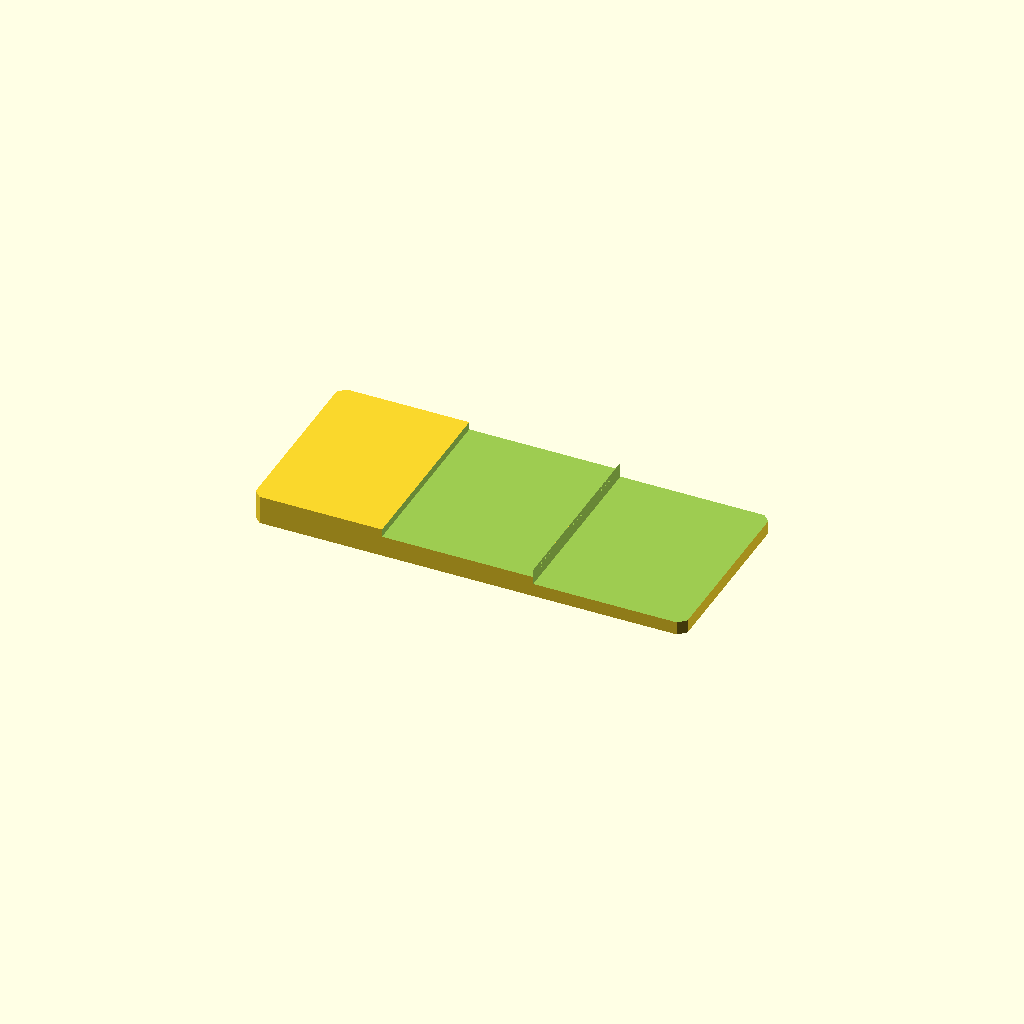
Cell 1: the model at its default parameters.
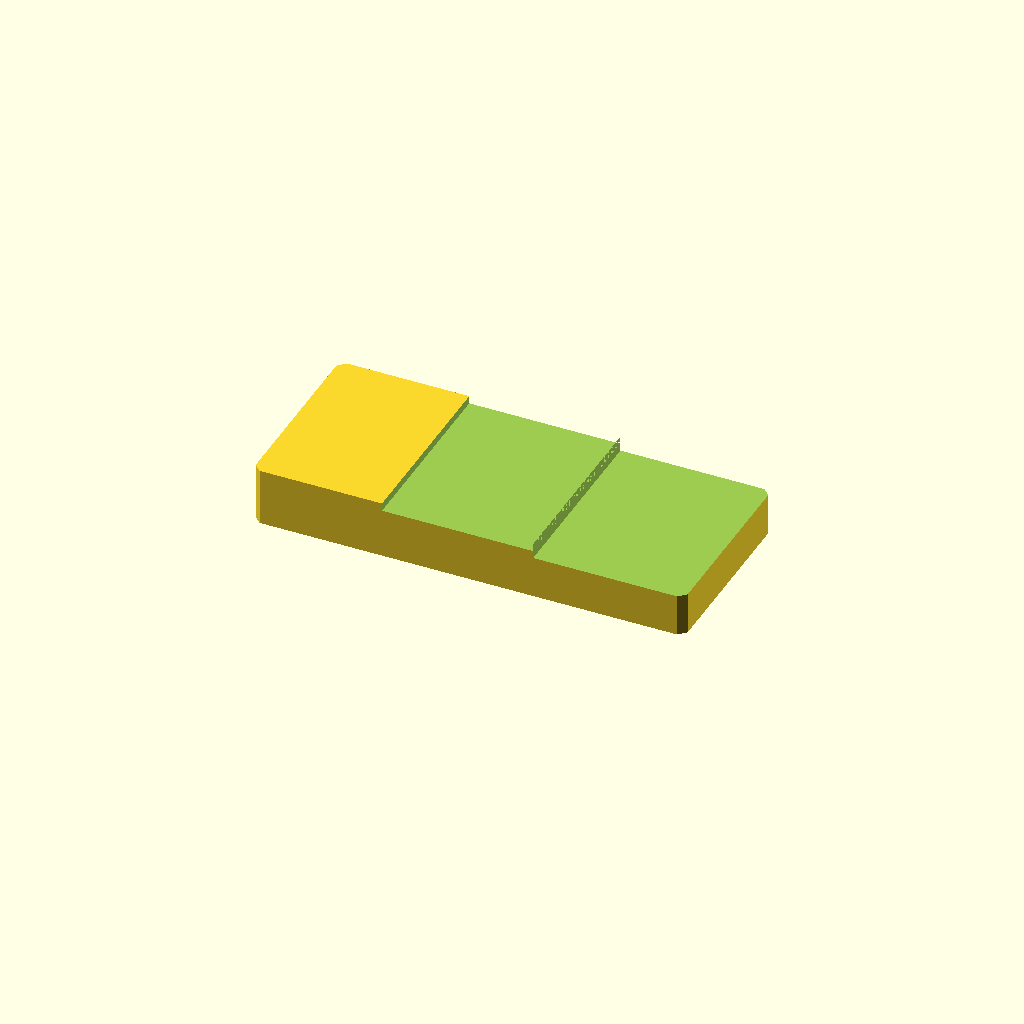
Cell 2: plate_t = 16 (everything else at default).
All cells are drawn from one camera (rotation 55°, 0°, 25°, orthographic, colour scheme Cornfield), so only the parameter changes between them.
Source of the model, optional_data/data/sketch2/steppedbars/part_0051.scad:
$fn = 32;

// ----------------------------------------------------------------------
// Stepped bar: twostep, 120 x 52 x 8/3.7 mm
// ----------------------------------------------------------------------

// --- parameters (mm) ---
bar_l = 120;              // bar length, X
bar_w = 52;               // bar width, Y
plate_t = 8;              // thickness of the thick zone, Z
thin_t = 3.7;             // thickness of the thin zone
corner_c = 2;             // corner chamfer of the bar
step_cut = 4.3;           // material removed from the thin zone
stair1_x = 36;            // position of the first stair
stair2_x = 78;            // position of the second stair
mid_t = 5.8;              // thickness of the middle zone
depth_1 = 2.2;            // depth of cut 1 from the top face
depth_2 = 4.3;            // depth of cut 2 from the top face

profile = [[2, 0], [118, 0], [120, 2], [120, 50], [118, 52], [2, 52], [0, 50], [0, 2]];  // primary outline, 8 points, counter clockwise
void_1 = [[36, -1], [78, -1], [78, 53], [36, 53]];  // first stair, 4 points
void_2 = [[78, -1], [121, -1], [121, 53], [78, 53]];  // second stair, 4 points

// --- the one profile operation ---
difference() {
  linear_extrude(height = plate_t) polygon(points = profile);
  translate([0, 0, plate_t - depth_1])
    linear_extrude(height = depth_1 + 1) polygon(points = void_1);
  translate([0, 0, plate_t - depth_2])
    linear_extrude(height = depth_2 + 1) polygon(points = void_2);
}
Customizer parameters (derived from the source; name, type, default, range or options):
bar_l: number, default 120
bar_w: number, default 52
plate_t: number, default 8
thin_t: number, default 3.7
corner_c: number, default 2
step_cut: number, default 4.3
stair1_x: number, default 36
stair2_x: number, default 78
mid_t: number, default 5.8
depth_1: number, default 2.2
depth_2: number, default 4.3
